Run: headless pygame with SDL's dummy video driver; simulated clock (each Clock.tick advances the game by its frame time, no real sleeping); random seed 0; keys injected as events and as key.get_pressed() state; no mouse input.
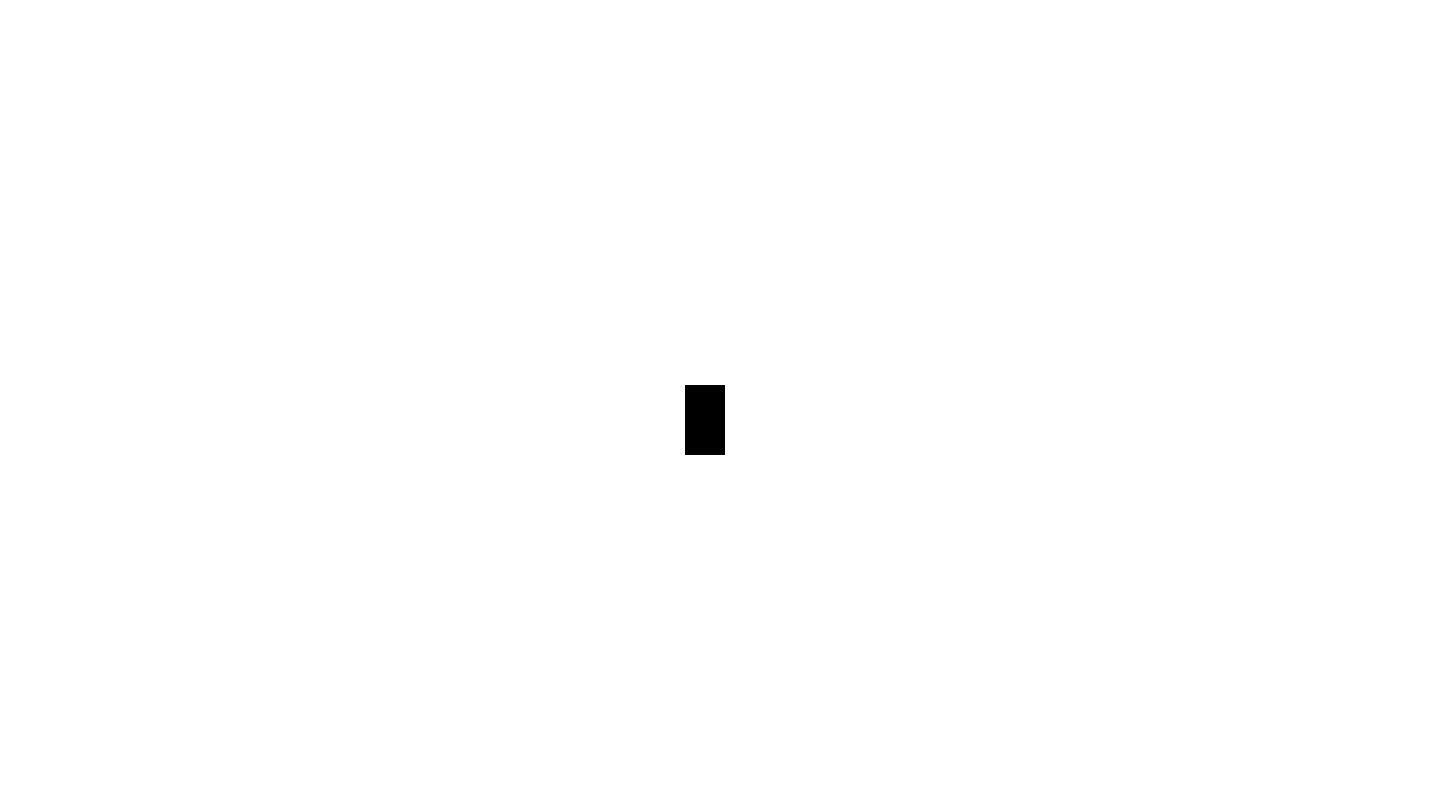
Frame 1 of 4 · flips 1–60 · no input
Frame 2 of 4 · flips 61–180 · tapped SPACE, RETURN · held RIGHT (→), D · screen unchanged from frame 1, image omitted
Frame 3 of 4 · flips 181–300 · held DOWN (↓), S · screen unchanged from frame 2, image omitted
Frame 4 of 4 · flips 301–420 · held LEFT (←), A, UP (↑), W · screen unchanged from frame 3, image omitted

The pygame program that drew these frames:

import pygame

pygame.init()
screen = pygame.display.set_mode((1440, 810))  # Taille de la fenetre largeur x hauteur
pygame.display.set_caption("Simulation Dexter") #Titre de la fenetre
clock = pygame.time.Clock() #Clock pour les fps
running = True #pour la boucle infinie
dt = 0

robot_pos = pygame.Vector2(screen.get_width() / 2, screen.get_height() / 2) #robot commence au centre de la fenetre

while running:
    for event in pygame.event.get():
        if event.type == pygame.QUIT: #fermer la fenetre si on appuie sur la croix
            running = False
    
    screen.fill("white") #couleur de la fenetre

    pygame.draw.rect(screen, "black", pygame.Rect(robot_pos.x - 35, robot_pos.y - 20, 40, 70)) #70 pixels de haut 40 pixel de large et centré sur la position de base

    pygame.display.flip()

    clock.tick(60) #max fps

pygame.quit()
